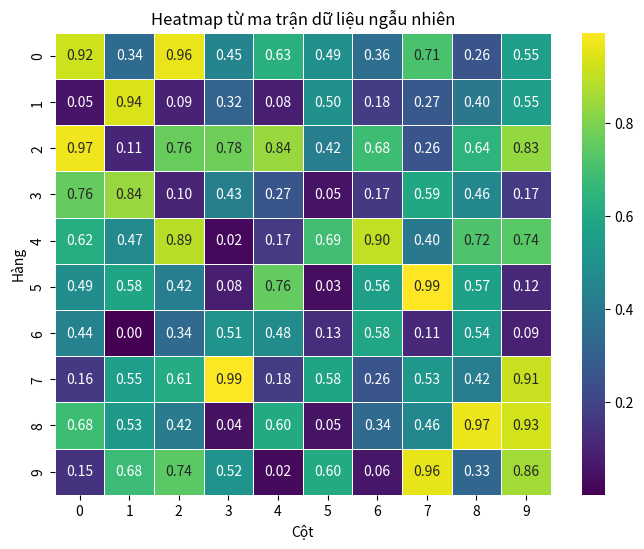

The matplotlib source for this figure:
import numpy as np
import seaborn as sns
import matplotlib.pyplot as plt

data = np.random.rand(10, 10)

plt.figure(figsize=(8, 6))

sns.heatmap(
    data,
    cmap="viridis",
    annot=True,
    fmt=".2f",
    linewidths=0.5,
    cbar=True
)

plt.title("Heatmap từ ma trận dữ liệu ngẫu nhiên")
plt.xlabel("Cột")
plt.ylabel("Hàng")

plt.show()
